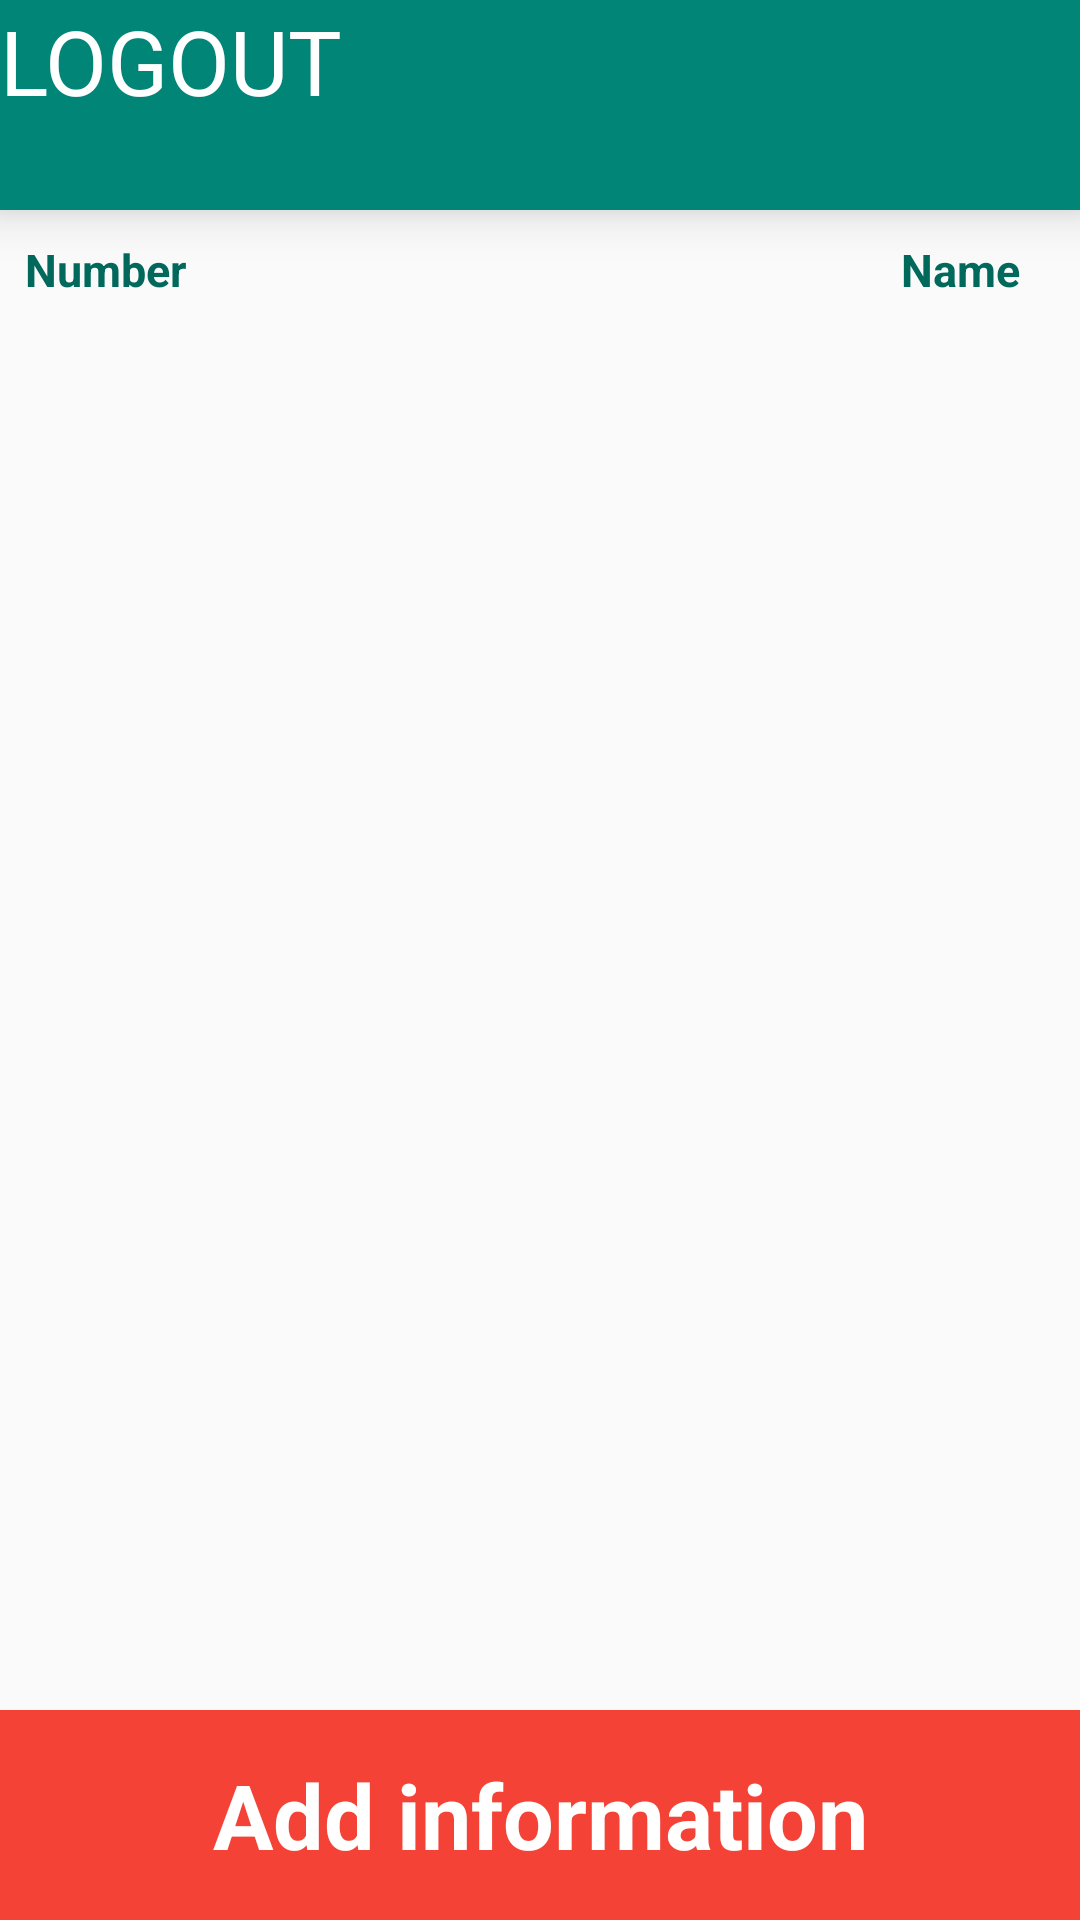

Here is an Android app screen rendered from its layout file. Give the layout XML and the strings, colors and styles it references.
<!-- AndroidManifest.xml: application theme AppTheme -->
<!-- res/layout/activity_owner.xml -->
<RelativeLayout xmlns:android="http://schemas.android.com/apk/res/android"
    xmlns:tools="http://schemas.android.com/tools" android:layout_width="match_parent"
    android:layout_height="match_parent"
    tools:context="com.example.owner.queuing.OwnerActivity">

    <LinearLayout
        android:layout_width="match_parent"
        android:layout_height="match_parent"
        android:orientation="vertical">
        <RelativeLayout
            android:layout_width="match_parent"
            android:layout_height="70dp"
            android:background="@color/accent_material_light"
            android:elevation="10dp">
            <TextView
                android:layout_width="120dp"
                android:layout_height="50dp"
                android:id="@+id/logout"
                android:text="LOGOUT"
                android:textSize="30dp"
                android:textColor="#FFFFFF"/>
        </RelativeLayout>
        <LinearLayout
            android:layout_width="match_parent"
            android:layout_height="40dp"
            android:orientation="horizontal">
            <LinearLayout
                android:layout_width="70dp"
                android:layout_height="match_parent">
                <TextView
                    android:layout_width="match_parent"
                    android:textStyle="bold"
                    android:layout_height="match_parent"
                    android:id="@+id/cus_priority"
                    android:text="Number"
                    android:gravity="center"
                    android:textSize="15dp"
                    android:textColor="#00695C"/>

            </LinearLayout>
            <LinearLayout
                android:layout_width="match_parent"
                android:layout_height="match_parent"
                android:orientation="horizontal">
                <LinearLayout
                    android:layout_width="500dp"
                    android:layout_height="match_parent">
                    <TextView
                        android:layout_width="match_parent"
                        android:layout_height="match_parent"
                        android:textStyle="bold"
                        android:text="Name"
                        android:gravity="center"
                        android:textSize="15dp"
                        android:textColor="#00695C"/>
                </LinearLayout>
                <LinearLayout
                    android:layout_width="200dp"
                    android:layout_height="match_parent">
                    <TextView
                        android:layout_width="match_parent"
                        android:layout_height="match_parent"
                        android:text="Companion"
                        android:gravity="center"
                        android:textSize="15dp"
                        android:textStyle="bold"
                        android:textColor="#00695C"/>
                </LinearLayout>
                <LinearLayout
                    android:layout_width="match_parent"
                    android:layout_height="match_parent">
                    <TextView
                        android:layout_width="match_parent"
                        android:layout_height="match_parent"
                        android:text="From"
                        android:gravity="center"
                        android:textStyle="bold"
                        android:textSize="15dp"
                        android:textColor="#00695C"/>
                </LinearLayout>
            </LinearLayout>
        </LinearLayout>
        <ListView
            android:id="@+id/cus_listview"
            android:layout_width="match_parent"
            android:layout_weight="1"
            android:layout_height="match_parent">
        </ListView>
        <LinearLayout
            android:layout_width="match_parent"
            android:layout_height="70dp"
            android:background="#F44336">
            <TextView
                android:id="@+id/reservation"
                android:layout_width="match_parent"
                android:layout_height="match_parent"
                android:text="Add information"
                android:textStyle="bold"
                android:textSize="30dp"
                android:textColor="#FFFFFF"
                android:gravity="center"/>
        </LinearLayout>

    </LinearLayout>

</RelativeLayout>
<!-- resources referenced by this layout -->
<resources>
  <style name="AppTheme" parent="Theme.AppCompat.Light.DarkActionBar">
          <item name="colorControlHighlight">#4DD0E1</item>
          <item name="colorPrimary">#00695C</item>
          <item name="colorPrimaryDark">#00695C</item>
          
      </style>
</resources>
